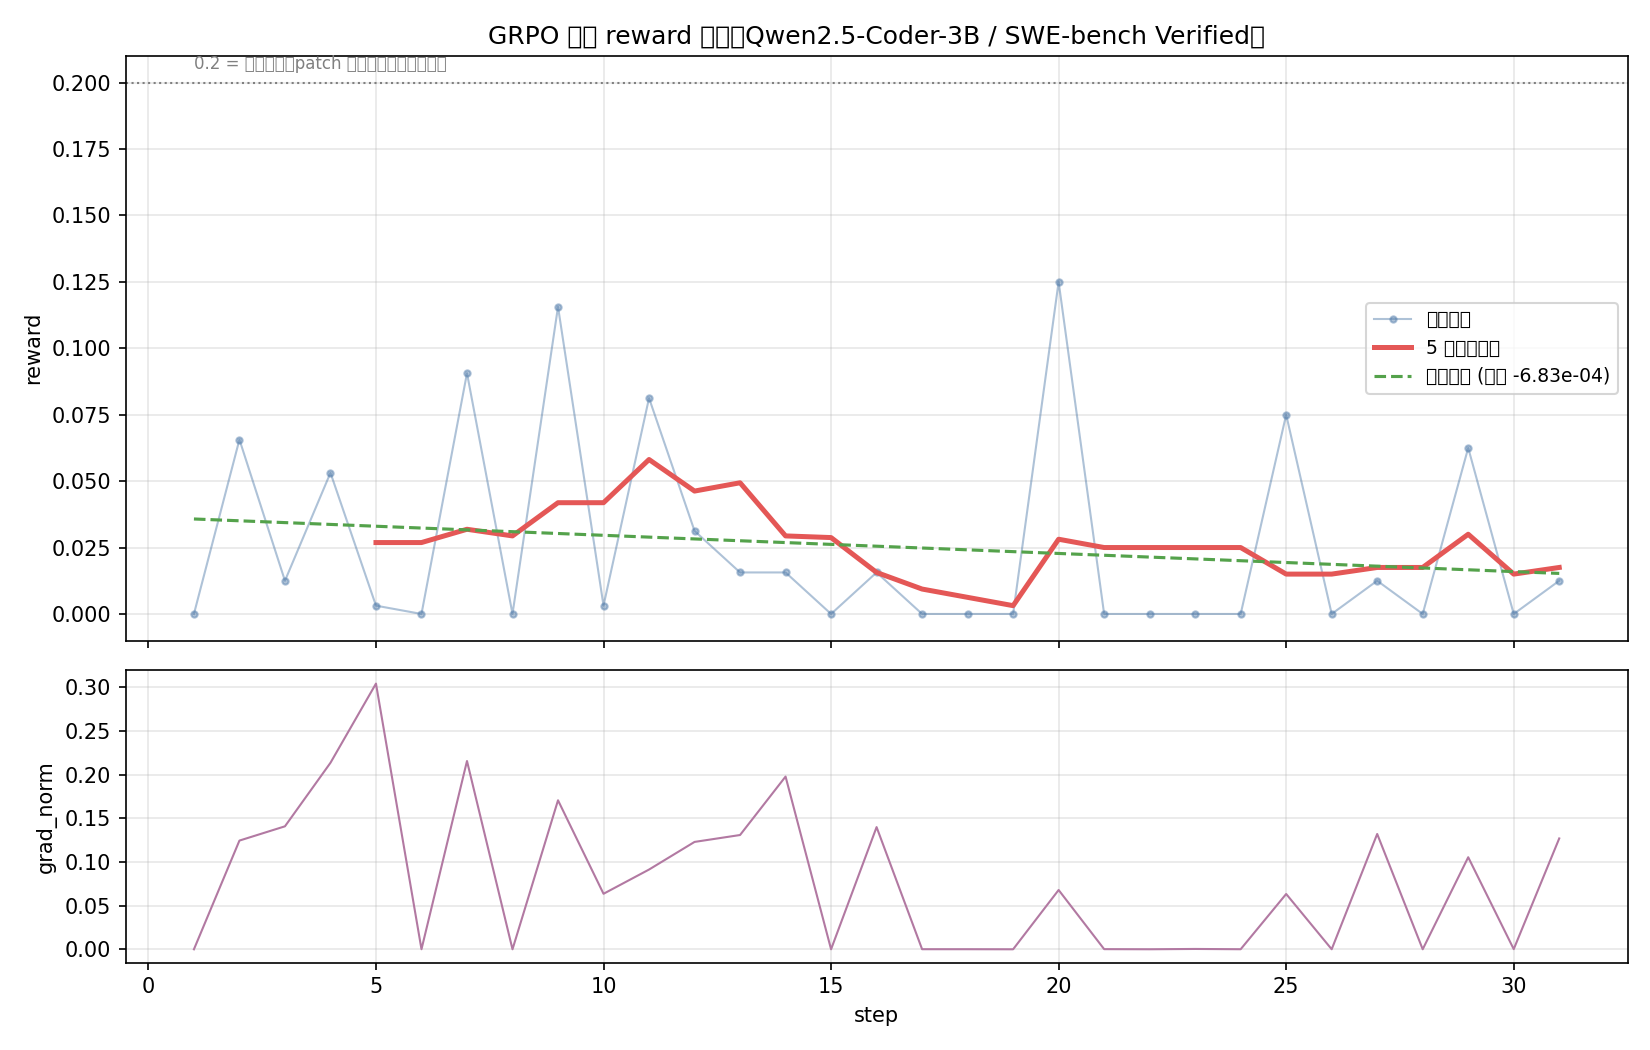

The file beside this chart, header and first rows:
step, score_mean, score_max, grad_norm, pg_loss
1, 0.0, 0.0, 0.0, 0.0
2, 0.06562, 1.0, 0.1245, -1.7462298274040222e-09
3, 0.0125, 0.2, 0.1408, -4.656612873077393e-10
4, 0.05313, 0.2, 0.2136, -1.2514647096395493e-09
5, 0.003125, 0.05, 0.3042, -2.3283064365386963e-10
6, 0.0, 0.0, 6.88069048919715e-05, 0.0
7, 0.09063, 1.0, 0.2156, 1.7462298274040222e-10
8, 0.0, 0.0, 2.2258716853684746e-05, 0.0
9, 0.1156, 1.0, 0.1706, 8.731149137020111e-10
10, 0.003125, 0.05, 0.06358, -5.820766091346741e-10
11, 0.08125, 1.0, 0.09131, 5.820766091346741e-10
12, 0.03125, 0.2, 0.123, 6.984919309616089e-10
13, 0.01562, 0.2, 0.1309, -5.820766091346741e-10
14, 0.01562, 0.2, 0.1978, -5.820766091346741e-10
15, 0.0, 0.0, 2.0134433725615963e-05, 0.0
16, 0.01562, 0.2, 0.1399, -4.656612873077393e-10
17, 0.0, 0.0, 0.0001066, 0.0
18, 0.0, 0.0, 9.757856605574489e-05, 0.0
19, 0.0, 0.0, 1.072146278602304e-05, 0.0
20, 0.125, 1.0, 0.06791, 0.0
21, 0.0, 0.0, 0.0001795, 0.0
22, 0.0, 0.0, 3.8882095395820215e-05, 0.0
23, 0.0, 0.0, 0.0003935, 0.0
24, 0.0, 0.0, 7.773807010380551e-05, 0.0
25, 0.075, 1.0, 0.06334, -1.1641532182693481e-10
26, 0.0, 0.0, 5.231450268183835e-05, 0.0
27, 0.0125, 0.2, 0.1321, -3.4924596548080444e-10
28, 0.0, 0.0, 2.3446382328984328e-05, 0.0
29, 0.0625, 1.0, 0.1054, -1.0477378964424133e-09
30, 0.0, 0.0, 0.0001781, 0.0
31, 0.0125, 0.2, 0.1269, -4.656612873077393e-10
